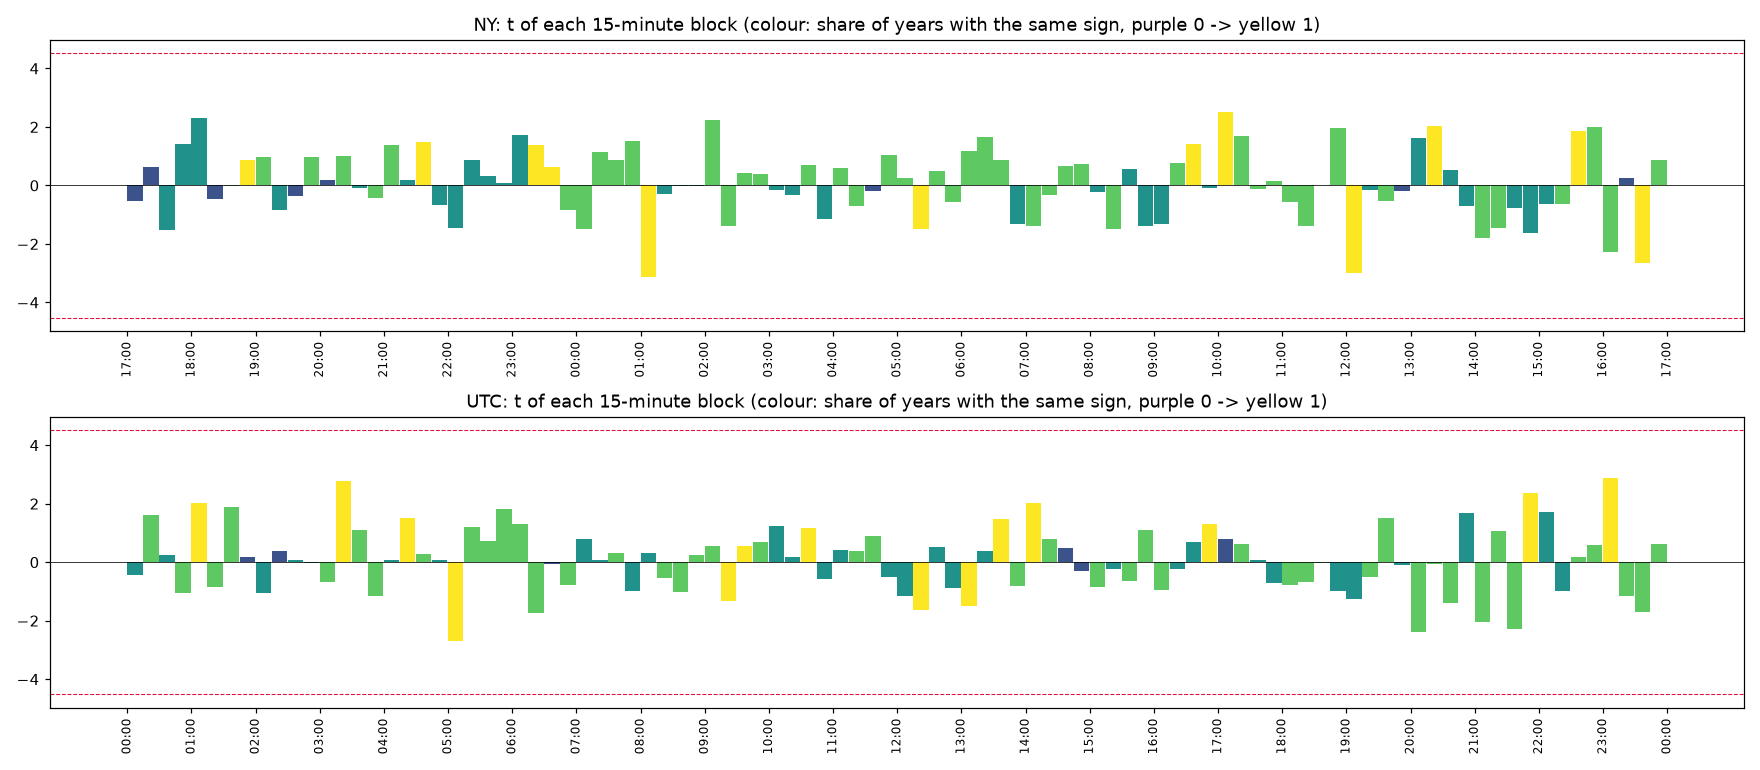

Source data for this figure (header and first rows):
clock, , start, time, mean_bps, t, share_up, years_same_sign, n_years
NY, 0, 0, NY 17:00, -0.2148, -0.5307, 0.05805, 1, 4
NY, 1, 15, NY 17:15, 0.01397, 0.6299, 0.005277, 1, 4
NY, 2, 30, NY 17:30, -0.6911, -1.508, 0.06464, 2, 4
NY, 3, 45, NY 17:45, 0.5536, 1.416, 0.08839, 2, 4
NY, 4, 60, NY 18:00, 1.082, 2.306, 0.5079, 2, 4
NY, 5, 75, NY 18:15, -0.0796, -0.457, 0.4433, 1, 4
NY, 6, 90, NY 18:30, -0.003983, -0.02904, 0.4683, 3, 4
NY, 7, 105, NY 18:45, 0.1657, 0.8683, 0.4433, 4, 4
NY, 8, 120, NY 19:00, 0.1925, 0.9758, 0.5026, 3, 4
NY, 9, 135, NY 19:15, -0.1314, -0.8392, 0.4472, 2, 4
NY, 10, 150, NY 19:30, -0.06502, -0.3635, 0.4301, 1, 4
NY, 11, 165, NY 19:45, 0.1766, 0.9834, 0.4657, 3, 4
NY, 12, 180, NY 20:00, 0.04131, 0.1859, 0.4974, 1, 4
NY, 13, 195, NY 20:15, 0.18, 1.007, 0.4776, 3, 4
NY, 14, 210, NY 20:30, -0.01718, -0.09567, 0.4802, 2, 4
NY, 15, 225, NY 20:45, -0.08299, -0.4317, 0.4657, 3, 4
NY, 16, 240, NY 21:00, 0.2753, 1.38, 0.5, 3, 4
NY, 17, 255, NY 21:15, 0.03463, 0.1764, 0.4644, 2, 4
NY, 18, 270, NY 21:30, 0.2533, 1.484, 0.4802, 4, 4
NY, 19, 285, NY 21:45, -0.1105, -0.655, 0.4763, 2, 4
NY, 20, 300, NY 22:00, -0.237, -1.443, 0.4446, 2, 4
NY, 21, 315, NY 22:15, 0.1154, 0.8791, 0.4763, 2, 4
NY, 22, 330, NY 22:30, 0.04474, 0.3224, 0.4763, 2, 4
NY, 23, 345, NY 22:45, 0.01043, 0.08384, 0.4433, 2, 4
NY, 24, 360, NY 23:00, 0.2254, 1.714, 0.4828, 2, 4
NY, 25, 375, NY 23:15, 0.2224, 1.393, 0.4763, 4, 4
NY, 26, 390, NY 23:30, 0.09929, 0.6161, 0.4802, 4, 4
NY, 27, 405, NY 23:45, -0.09942, -0.8493, 0.4485, 3, 4
NY, 28, 420, NY 00:00, -0.1667, -1.494, 0.4314, 3, 4
NY, 29, 435, NY 00:15, 0.1259, 1.155, 0.4683, 3, 4
NY, 30, 450, NY 00:30, 0.1011, 0.8544, 0.4736, 3, 4
NY, 31, 465, NY 00:45, 0.174, 1.512, 0.4828, 3, 4
NY, 32, 480, NY 01:00, -0.439, -3.138, 0.3971, 4, 4
NY, 33, 495, NY 01:15, -0.03347, -0.291, 0.4525, 2, 4
NY, 34, 510, NY 01:30, -0.002621, -0.02005, 0.4802, 2, 4
NY, 35, 525, NY 01:45, -0.001167, -0.008718, 0.4855, 2, 4
NY, 36, 540, NY 02:00, 0.5187, 2.248, 0.5132, 3, 4
NY, 37, 555, NY 02:15, -0.3164, -1.376, 0.4697, 3, 4
NY, 38, 570, NY 02:30, 0.09616, 0.4293, 0.4657, 3, 4
NY, 39, 585, NY 02:45, 0.07658, 0.3742, 0.4934, 3, 4
NY, 40, 600, NY 03:00, -0.04018, -0.1534, 0.4723, 2, 4
NY, 41, 615, NY 03:15, -0.08684, -0.336, 0.4697, 2, 4
NY, 42, 630, NY 03:30, 0.1835, 0.6918, 0.471, 3, 4
NY, 43, 645, NY 03:45, -0.2994, -1.159, 0.4485, 2, 4
NY, 44, 660, NY 04:00, 0.1413, 0.5835, 0.4802, 3, 4
NY, 45, 675, NY 04:15, -0.1612, -0.7124, 0.4604, 3, 4
NY, 46, 690, NY 04:30, -0.0382, -0.178, 0.4763, 1, 4
NY, 47, 705, NY 04:45, 0.1855, 1.03, 0.4947, 3, 4
NY, 48, 720, NY 05:00, 0.04983, 0.238, 0.4697, 3, 4
NY, 49, 735, NY 05:15, -0.2802, -1.476, 0.4485, 4, 4
NY, 50, 750, NY 05:30, 0.09858, 0.4964, 0.4802, 3, 4
NY, 51, 765, NY 05:45, -0.09769, -0.5809, 0.4565, 3, 4
NY, 52, 780, NY 06:00, 0.2394, 1.187, 0.4828, 3, 4
NY, 53, 795, NY 06:15, 0.285, 1.648, 0.4947, 3, 4
NY, 54, 810, NY 06:30, 0.1575, 0.8541, 0.496, 3, 4
NY, 55, 825, NY 06:45, -0.3194, -1.306, 0.4749, 2, 4
NY, 56, 840, NY 07:00, -0.2976, -1.392, 0.4485, 3, 4
NY, 57, 855, NY 07:15, -0.06783, -0.3354, 0.4828, 3, 4
NY, 58, 870, NY 07:30, 0.1436, 0.6733, 0.4697, 3, 4
NY, 59, 885, NY 07:45, 0.1718, 0.7478, 0.4736, 3, 4
... 132 more rows
